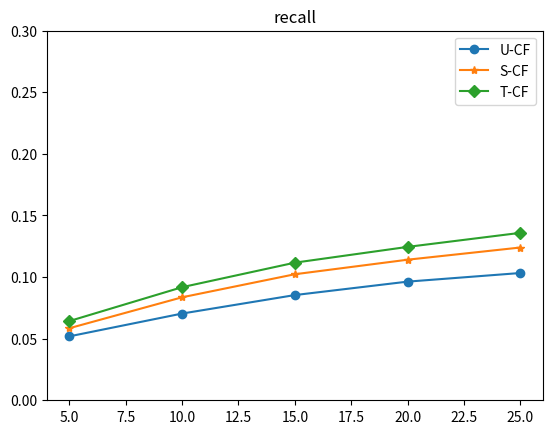

Python code for this plot:
# -*- coding:utf-8 -*-


def bar():
    import matplotlib as mpl
    mpl.use('Agg')
    import matplotlib.pyplot as plt
    import numpy as np

    # 必须配置中文字体，否则会显示成方块
    # 注意所有希望图表显示的中文必须为unicode格式

    font_size = 10  # 字体大小
    fig_size = (8, 6)  # 图表大小

    names = ('k=4', 'k=8', 'k=12', 'k=16', 'k=24', 'k=32')  # 姓名
    subjects = ('5', '10', '20')  # 科目
    y1 = [0.053, 0.041, 0.027, ]
    y2 = [0.066, 0.045, 0.031, ]
    y3 = [0.067, 0.044, 0.030, ]
    y4 = [0.069, 0.046, 0.034, ]
    y5 = [0.062, 0.042, 0.030, ]
    y6 = [0.059, 0.040, 0.030, ]
    # 图表标题
    plt.title('')
    scores = (y1, y2, y3, y4, y5, y6)  # 成绩

    # 更新字体大小
    mpl.rcParams['font.size'] = font_size
    # 更新图表大小
    mpl.rcParams['figure.figsize'] = fig_size
    # 设置柱形图宽度
    bar_width = 0.15

    index = np.arange(len(scores[0]))
    # [redacted]
    rects1 = plt.bar(index, scores[0], bar_width, color='#0072BC', label=names[0])
    # [redacted]
    rects2 = plt.bar(index + bar_width * 1, scores[1], bar_width, color='#E01C24', label=names[1])
    # [redacted]
    rects3 = plt.bar(index + bar_width * 2, scores[2], bar_width, color='#0D1C24', label=names[2])
    # [redacted]
    rects4 = plt.bar(index + bar_width * 3, scores[3], bar_width, color='#ED1024', label=names[3])
    # [redacted]
    rects5 = plt.bar(index + bar_width * 4, scores[4], bar_width, color='#001C04', label=names[4])
    # [redacted]
    rects5 = plt.bar(index + bar_width * 5, scores[5], bar_width, color='#001004', label=names[5])
    # [redacted]

    # X轴标题
    plt.xticks(index + bar_width, subjects)
    # Y轴范围
    plt.ylim(ymax=0.1, ymin=0)
    # 图例显示在图表下方
    plt.legend(loc=0)
    plt.xlabel('rec_num')

    # 添加数据标签
    def add_labels(rects):
        for rect in rects:
            height = rect.get_height()
            plt.text(rect.get_x() + rect.get_width() / 2, height, height, ha='center', va='bottom')
            # 柱形图边缘用白色填充，纯粹为了美观
            rect.set_edgecolor('white')

    add_labels(rects1)
    add_labels(rects2)
    add_labels(rects3)
    add_labels(rects4)
    add_labels(rects5)

    # 图表输出到本地
    plt.show()


def line():
    import matplotlib.pyplot as plt
    nes = [5, 10, 15]
    x = [5, 10, 15, 20, 25]
    markers = ['o', '*', 'D', 'd', 's', 'p']
    index = ['U-CF', 'S-CF', 'T-CF', 'SVD']
    # index = ['U-CF','S-CF','TT-CF']
    plt.title('recall')
    ys = [[0.0519, 0.0704, 0.0854, 0.0963, 0.1033],
          [0.0585, 0.0836, 0.1023, 0.1141, 0.124],
          [0.0643, 0.0918, 0.1117, 0.1245, 0.1359], ]
    # [0.0453, 0.0658, 0.079, 0.0905, 0.092]]

    # x = np.linspace(0, 2 * np.pi, 100)
    # Y轴范围
    plt.ylim(ymax=0.3, ymin=0)
    for i in range(len(ys)):
        print(i)
        plt.plot(x, ys[i], marker=markers[i], label=index[i])
    # plt.plot(x, y2, label='y = cos(x)')
    plt.legend()
    plt.show()
    # plt.show()


def te():
    import numpy as np
    import matplotlib.pyplot as plt
    frame = plt.gca()
    x = np.linspace(-0, 10, 100)
    a = 5
    b = 1
    y1 = 1 - (1 / (1 + np.exp(-(b * x - a * b))))
    frame.axes.get_xaxis().set_visible(False)
    plt.plot(x, y1, c='r', ls='--', lw=3)
    # plt.plot(x, y2, c='#526922', ls='-.')
    plt.show()


if __name__ == '__main__':
    line()
